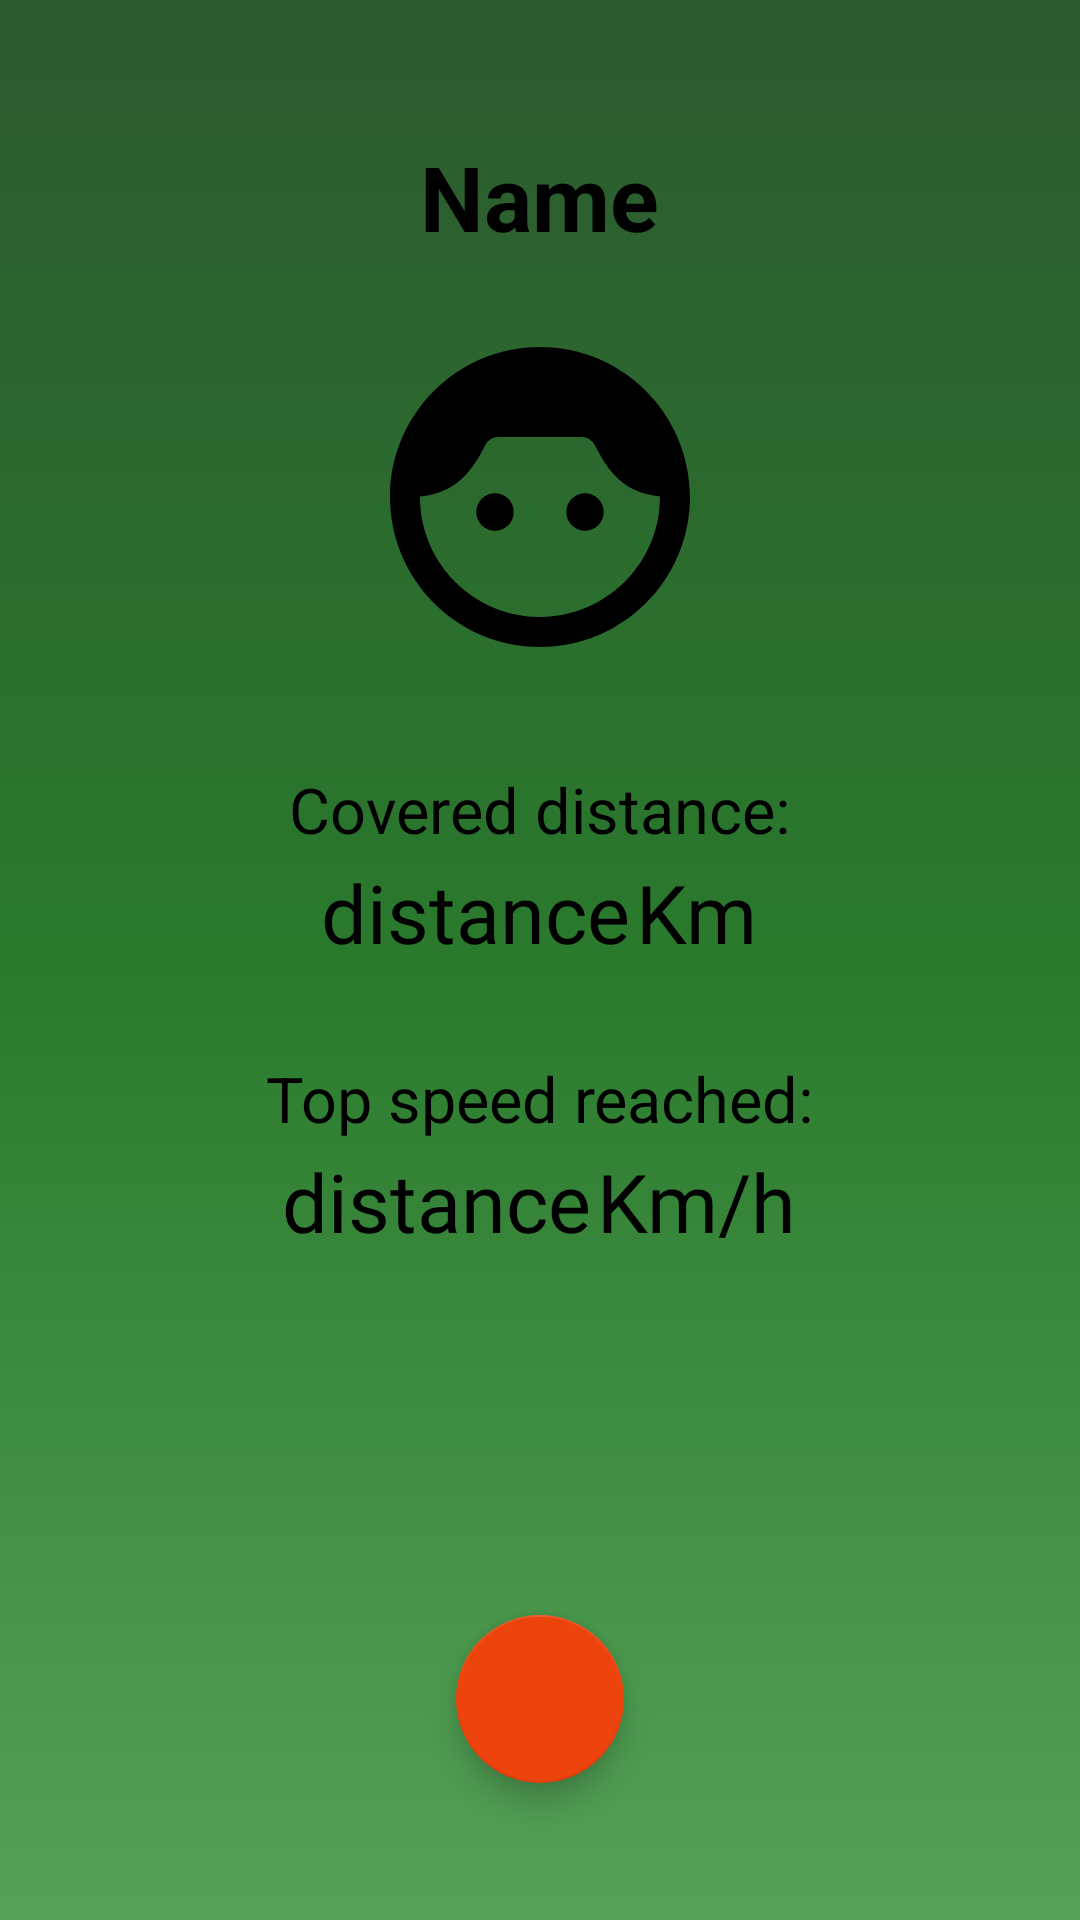

Layout XML and referenced resources for this Android screen:
<!-- AndroidManifest.xml: application theme Theme.GroupCycling -->
<!-- res/layout/fragment_profile.xml -->
<?xml version="1.0" encoding="utf-8"?>
<androidx.constraintlayout.widget.ConstraintLayout xmlns:android="http://schemas.android.com/apk/res/android"
    xmlns:tools="http://schemas.android.com/tools"
    android:layout_width="match_parent"
    android:layout_height="match_parent"
    xmlns:app="http://schemas.android.com/apk/res-auto"
    android:background="@drawable/background_green_gradient"
    android:orientation="vertical"
    tools:context="fragment.ProfileFragment">

    <ProgressBar
        android:id="@+id/pb"
        android:layout_width="50dp"
        android:layout_height="50dp"
        app:layout_constraintBottom_toBottomOf="parent"
        app:layout_constraintEnd_toEndOf="parent"
        app:layout_constraintStart_toStartOf="parent"
        app:layout_constraintTop_toTopOf="parent"
        android:visibility="gone"/>

    <LinearLayout
        android:layout_width="match_parent"
        android:layout_height="match_parent"
        android:gravity="center"
        android:orientation="vertical"
        app:layout_constraintBottom_toBottomOf="parent"
        app:layout_constraintEnd_toEndOf="parent"
        app:layout_constraintStart_toStartOf="parent"
        app:layout_constraintTop_toTopOf="parent">

        <TextView
            android:id="@+id/nameTxt"
            android:layout_width="wrap_content"
            android:layout_height="wrap_content"
            android:text="Name"
            android:textColor="#000"
            android:textSize="30sp"
            android:textStyle="bold" />

        <ImageView
            android:id="@+id/logo"
            android:layout_width="120dp"
            android:layout_height="120dp"
            android:layout_marginTop="20dp"
            android:scaleType="centerCrop"
            android:src="@drawable/ic_image_default" />

        <TextView
            android:layout_width="wrap_content"
            android:layout_height="wrap_content"
            android:layout_marginTop="30sp"
            android:text="Covered distance:"
            android:textColor="#000"
            android:textSize="21sp" />

        <LinearLayout
            android:layout_width="match_parent"
            android:layout_height="wrap_content"
            android:layout_marginTop="2dp"
            android:gravity="center_horizontal"
            android:orientation="horizontal">

            <TextView
                android:id="@+id/distanceTxt"
                android:layout_width="wrap_content"
                android:layout_height="wrap_content"
                android:fontFamily="@font/digital"
                android:text="distance"
                android:textColor="#000"
                android:textSize="27sp" />

            <TextView
                android:layout_width="wrap_content"
                android:layout_height="wrap_content"
                android:layout_marginStart="2dp"
                android:fontFamily="@font/digital"
                android:text="Km"
                android:textColor="#000"
                android:textSize="27sp" />

        </LinearLayout>

        <TextView
            android:layout_width="wrap_content"
            android:layout_height="wrap_content"
            android:layout_marginTop="30sp"
            android:text="Top speed reached:"
            android:textColor="#000"
            android:textSize="21sp" />

        <LinearLayout
            android:layout_width="match_parent"
            android:layout_height="wrap_content"
            android:layout_marginTop="2dp"
            android:gravity="center_horizontal"
            android:orientation="horizontal">

            <TextView
                android:id="@+id/speedTxt"
                android:layout_width="wrap_content"
                android:layout_height="wrap_content"
                android:fontFamily="@font/digital"
                android:text="distance"
                android:textColor="#000"
                android:textSize="27sp" />

            <TextView
                android:layout_width="wrap_content"
                android:layout_height="wrap_content"
                android:layout_marginStart="2dp"
                android:fontFamily="@font/digital"
                android:text="Km/h"
                android:textColor="#000"
                android:textSize="27sp" />

        </LinearLayout>

        <com.google.android.material.floatingactionbutton.FloatingActionButton
            android:id="@+id/fab"
            android:layout_width="wrap_content"
            android:layout_height="wrap_content"
            android:layout_marginTop="120dp"
            android:src="@drawable/ic_edit"
            app:backgroundTint="#ED430D" />

    </LinearLayout>

</androidx.constraintlayout.widget.ConstraintLayout>
<!-- resources referenced by this layout -->
<resources>
  <!-- drawable background_green_gradient (drawable) -->
  <?xml version="1.0" encoding="utf-8"?>
  <selector xmlns:android="http://schemas.android.com/apk/res/android">
  
      <item>
          <shape>
              <gradient android:startColor="#2D592F"
                  android:centerColor="#2A7A2D"
                  android:endColor="#55A158"
                  android:angle="-90"/>
          </shape>
      </item>
  
  </selector>
  <!-- drawable ic_image_default (drawable) -->
  <vector android:height="24dp" android:tint="#000000"
      android:viewportHeight="24" android:viewportWidth="24"
      android:width="24dp" xmlns:android="http://schemas.android.com/apk/res/android">
      <path android:fillColor="@android:color/white" android:pathData="M12,2C6.48,2 2,6.48 2,12s4.48,10 10,10s10,-4.48 10,-10S17.52,2 12,2zM12,20c-4.41,0 -8,-3.59 -8,-8c0,-0.01 0,-0.02 0,-0.03c2.31,-0.22 3.43,-1.59 4.34,-3.41C8.51,8.21 8.85,8 9.24,8h5.53c0.38,0 0.72,0.21 0.89,0.55c0.9,1.8 1.99,3.19 4.34,3.41c0,0.01 0,0.02 0,0.03C20,16.41 16.41,20 12,20z"/>
      <path android:fillColor="@android:color/white" android:pathData="M9,13m-1.25,0a1.25,1.25 0,1 1,2.5 0a1.25,1.25 0,1 1,-2.5 0"/>
      <path android:fillColor="@android:color/white" android:pathData="M15,13m-1.25,0a1.25,1.25 0,1 1,2.5 0a1.25,1.25 0,1 1,-2.5 0"/>
  </vector>
  <style name="Theme.GroupCycling" parent="Theme.AppCompat.DayNight.DarkActionBar">
          
          <item name="colorPrimary">@color/purple_500</item>
          <item name="colorPrimaryVariant">@color/purple_700</item>
          <item name="colorOnPrimary">@color/white</item>
          
          <item name="colorSecondary">@color/teal_200</item>
          <item name="colorSecondaryVariant">@color/teal_700</item>
          <item name="colorOnSecondary">@color/black</item>
          
          <item name="android:statusBarColor">?attr/colorPrimaryVariant</item>
          
          <item name="android:windowFullscreen">true</item>
      </style>
  <color name="purple_500">#FF6200EE</color>
  <color name="purple_700">#FF3700B3</color>
  <color name="white">#FFFFFFFF</color>
  <color name="teal_200">#FF03DAC5</color>
  <color name="teal_700">#FF018786</color>
  <color name="black">#FF000000</color>
</resources>
